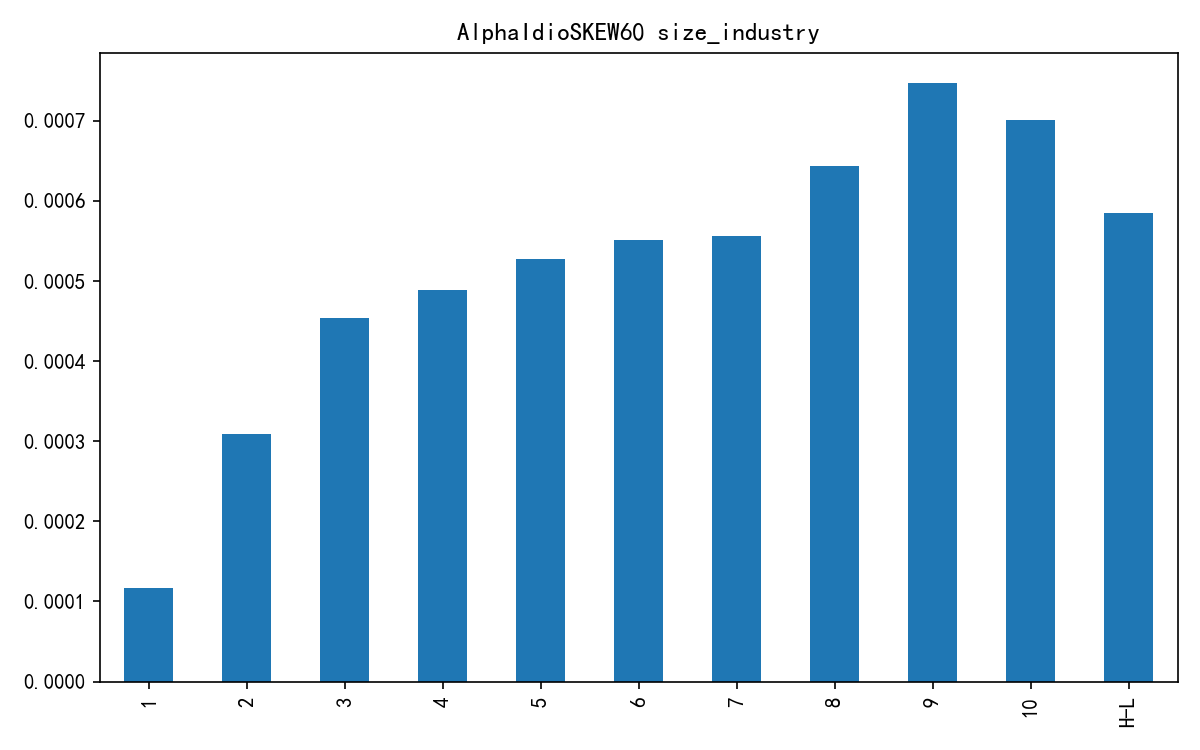

The table this chart was drawn from, first rows:
Date, G1, G2, G3, G4, G5, G6, G7, G8, G9, G10
2020-01-03, 0.004649, 0.002847, 0.003306, 0.006446, 0.004283, 0.005988, 0.006229, 0.005403, 0.003769, 0.00364
2020-01-06, 0.007732, 0.008147, 0.007735, 0.01025, 0.006995, 0.007418, 0.006114, 0.005046, 0.004577, 0.00447
2020-01-07, 0.01143, 0.01385, 0.01473, 0.01153, 0.01178, 0.01387, 0.01375, 0.01331, 0.01314, 0.01147
2020-01-08, -0.01382, -0.01532, -0.01069, -0.01398, -0.01454, -0.01476, -0.01531, -0.01534, -0.0146, -0.01584
2020-01-09, 0.01288, 0.01545, 0.01402, 0.01526, 0.01625, 0.016, 0.01618, 0.01627, 0.0161, 0.0168
2020-01-10, -0.005328, -0.002285, -0.004367, -0.002686, -0.002842, -0.002244, -0.00238, -0.002591, -0.001933, 0.0004179
2020-01-13, 0.008997, 0.01095, 0.01141, 0.01277, 0.01157, 0.01069, 0.009217, 0.00882, 0.01047, 0.00862
2020-01-14, 0.00145, -0.0003779, -0.0008567, 0.001031, 0.0002482, -0.001264, -0.0005046, -0.0006573, 0.001438, -0.001532
2020-01-15, -0.006994, -0.005556, -0.003829, -0.006454, -0.004199, -0.005048, -0.003889, -0.005485, -0.002572, -0.004551
2020-01-16, -0.005805, -0.004777, -0.0009769, -0.003394, -0.004432, -0.000969, -0.003182, -0.005651, -0.004377, -0.004909
2020-01-17, -0.002311, -0.001792, -0.003574, -0.004819, -0.004355, -0.004271, -0.002686, -0.002817, -0.001713, -0.004107
2020-01-20, 0.008978, 0.00853, 0.009657, 0.0106, 0.01111, 0.009876, 0.008955, 0.00869, 0.008637, 0.008236
2020-01-21, -0.01302, -0.01364, -0.01546, -0.01543, -0.01284, -0.01009, -0.01105, -0.01324, -0.01119, -0.009666
2020-01-22, -0.002014, -0.001199, 0.004369, 0.003506, 0.0009883, 0.0004479, 0.002634, 0.00113, -0.0008591, -0.00113
2020-01-23, -0.03068, -0.03263, -0.03667, -0.03717, -0.0357, -0.03511, -0.03696, -0.03442, -0.03597, -0.0333
2020-02-03, -0.08381, -0.0887, -0.08753, -0.09253, -0.09127, -0.09041, -0.09436, -0.09406, -0.09318, -0.09125
2020-02-04, 0.04776, 0.05768, 0.05759, 0.05684, 0.05497, 0.04542, 0.053, 0.04669, 0.04642, 0.03779
2020-02-05, 0.02628, 0.02829, 0.02837, 0.02614, 0.02473, 0.026, 0.02413, 0.02553, 0.02449, 0.0215
2020-02-06, 0.02546, 0.02531, 0.025, 0.0234, 0.02671, 0.02658, 0.02313, 0.02331, 0.02336, 0.02008
2020-02-07, 0.008745, 0.007317, 0.008166, 0.0108, 0.01157, 0.0104, 0.01236, 0.00897, 0.01233, 0.01144
2020-02-10, 0.01953, 0.01854, 0.0142, 0.01803, 0.01444, 0.0124, 0.01234, 0.01347, 0.0174, 0.02301
2020-02-11, -0.01235, -0.009389, -0.005487, -0.003676, -0.004637, -0.0054, -0.002899, -0.002534, -0.0001766, 0.0005149
2020-02-12, 0.01855, 0.01853, 0.01933, 0.0197, 0.0166, 0.01617, 0.01721, 0.01307, 0.01388, 0.01248
2020-02-13, -0.0108, -0.01166, -0.009367, -0.008249, -0.01033, -0.008848, -0.01154, -0.009872, -0.0116, -0.01164
2020-02-14, 0.002304, -0.001976, 0.00157, -0.000317, 0.0001842, 0.0009119, 0.003072, 0.001486, 0.004089, 0.002241
2020-02-17, 0.03227, 0.03375, 0.03315, 0.03448, 0.03607, 0.03526, 0.0328, 0.03373, 0.03361, 0.03458
2020-02-18, 0.01246, 0.01619, 0.01797, 0.0191, 0.01816, 0.01547, 0.0184, 0.01381, 0.01577, 0.01596
2020-02-19, -0.002523, -0.007085, -0.009202, -0.00722, -0.00867, -0.007739, -0.007511, -0.004805, -0.003507, 0.0005298
2020-02-20, 0.01712, 0.01817, 0.01883, 0.01897, 0.01807, 0.01705, 0.01632, 0.01825, 0.02094, 0.02251
2020-02-21, 0.007452, 0.009884, 0.01259, 0.01044, 0.01119, 0.01215, 0.01178, 0.01031, 0.008054, 0.006408
2020-02-24, 0.007832, 0.01382, 0.01236, 0.01203, 0.01386, 0.01615, 0.01381, 0.01378, 0.008353, 0.003684
2020-02-25, -0.003794, -0.003623, -0.005674, -0.004337, 0.0003302, -0.004589, -0.0009459, -0.001936, -0.008112, -0.01446
2020-02-26, -0.003756, -0.01675, -0.01626, -0.02545, -0.02119, -0.02558, -0.02268, -0.01398, -0.007764, 0.003136
2020-02-27, 0.005981, 0.00672, 0.005364, 0.003957, 0.005003, 0.005413, -2.4314695980196758e-05, 0.0002918, 0.003983, 0.004028
2020-02-28, -0.04871, -0.05337, -0.05466, -0.05422, -0.05625, -0.05821, -0.05055, -0.05386, -0.0542, -0.05623
2020-03-02, 0.04785, 0.04134, 0.0431, 0.0452, 0.0413, 0.04003, 0.03801, 0.04019, 0.04426, 0.04277
2020-03-03, 0.008984, 0.01124, 0.01192, 0.01187, 0.01025, 0.01198, 0.01058, 0.01105, 0.01131, 0.0114
2020-03-04, 0.008839, 0.01223, 0.01115, 0.006494, 0.009117, 0.005562, 0.003935, 0.007918, 0.009225, 0.01771
2020-03-05, 0.01947, 0.01671, 0.01833, 0.01336, 0.01431, 0.01666, 0.0173, 0.0164, 0.02064, 0.0262
2020-03-06, -0.006519, -0.002222, -0.003245, -0.005975, -0.005126, 4.7680077500457906e-05, -0.002407, -5.0446338390274024e-05, 0.0001056, 0.0001498
2020-03-09, -0.03105, -0.03236, -0.03745, -0.03888, -0.03941, -0.03458, -0.03815, -0.0343, -0.02907, -0.0286
2020-03-10, 0.01828, 0.01867, 0.02246, 0.02547, 0.02743, 0.0231, 0.0202, 0.02272, 0.02314, 0.02132
2020-03-11, -0.01042, -0.008117, -0.01221, -0.01249, -0.008292, -0.0132, -0.01098, -0.01102, -0.007328, -0.001903
2020-03-12, -0.01921, -0.01944, -0.02, -0.01759, -0.01989, -0.01947, -0.02209, -0.01923, -0.01954, -0.01869
2020-03-13, -0.007847, -0.01318, -0.01023, -0.01453, -0.01262, -0.01112, -0.01461, -0.0143, -0.01302, -0.009212
2020-03-16, -0.03298, -0.03953, -0.04261, -0.04285, -0.04548, -0.04049, -0.04354, -0.04114, -0.03746, -0.02894
2020-03-17, 0.003621, 0.0002359, -0.0005993, -0.0008741, -0.003035, -0.004081, -0.004343, -0.003489, -0.003165, -0.005942
2020-03-18, -0.01849, -0.01608, -0.01654, -0.01815, -0.01889, -0.01538, -0.01455, -0.01414, -0.01466, -0.01672
2020-03-19, 0.006602, 0.009247, 0.008997, 0.009763, 0.00903, 0.008018, 0.007641, 0.01038, 0.004789, 0.00312
2020-03-20, 0.01567, 0.0143, 0.01516, 0.01294, 0.01391, 0.01282, 0.01315, 0.01448, 0.01536, 0.01692
2020-03-23, -0.03681, -0.03551, -0.03668, -0.04354, -0.04125, -0.04077, -0.04376, -0.04134, -0.03888, -0.03384
2020-03-24, 0.02007, 0.01935, 0.0187, 0.02161, 0.0224, 0.02137, 0.02422, 0.02303, 0.02081, 0.02064
2020-03-25, 0.02078, 0.02249, 0.0223, 0.02484, 0.02335, 0.02259, 0.02675, 0.02492, 0.02521, 0.02454
2020-03-26, -0.01057, -0.01072, -0.01082, -0.01094, -0.01212, -0.01241, -0.008977, -0.01092, -0.008294, -0.009084
2020-03-27, -0.000364, -0.002266, -0.004489, -0.00208, -0.005044, -0.008133, -0.004464, -0.005935, -0.00382, 0.001045
2020-03-30, -0.01609, -0.02069, -0.01926, -0.024, -0.02581, -0.02273, -0.02553, -0.02554, -0.02065, -0.02099
2020-03-31, 0.0009382, 2.8818475595434245e-06, 0.002683, 0.0007558, -0.0007264, -0.0006777, 0.001323, -0.003048, 0.0002462, 0.001023
2020-04-01, -0.006919, -0.007366, -0.004004, -0.006456, -0.006973, -0.004269, -0.005332, -0.003065, -0.006079, -0.005717
2020-04-02, 0.01798, 0.01927, 0.02152, 0.0216, 0.02424, 0.0216, 0.02381, 0.02531, 0.02105, 0.01759
2020-04-03, -0.006715, -0.006456, -0.005859, -0.00464, -0.006574, -0.006778, -0.005428, -0.006467, -0.004322, -0.004337
... 1,394 more rows
